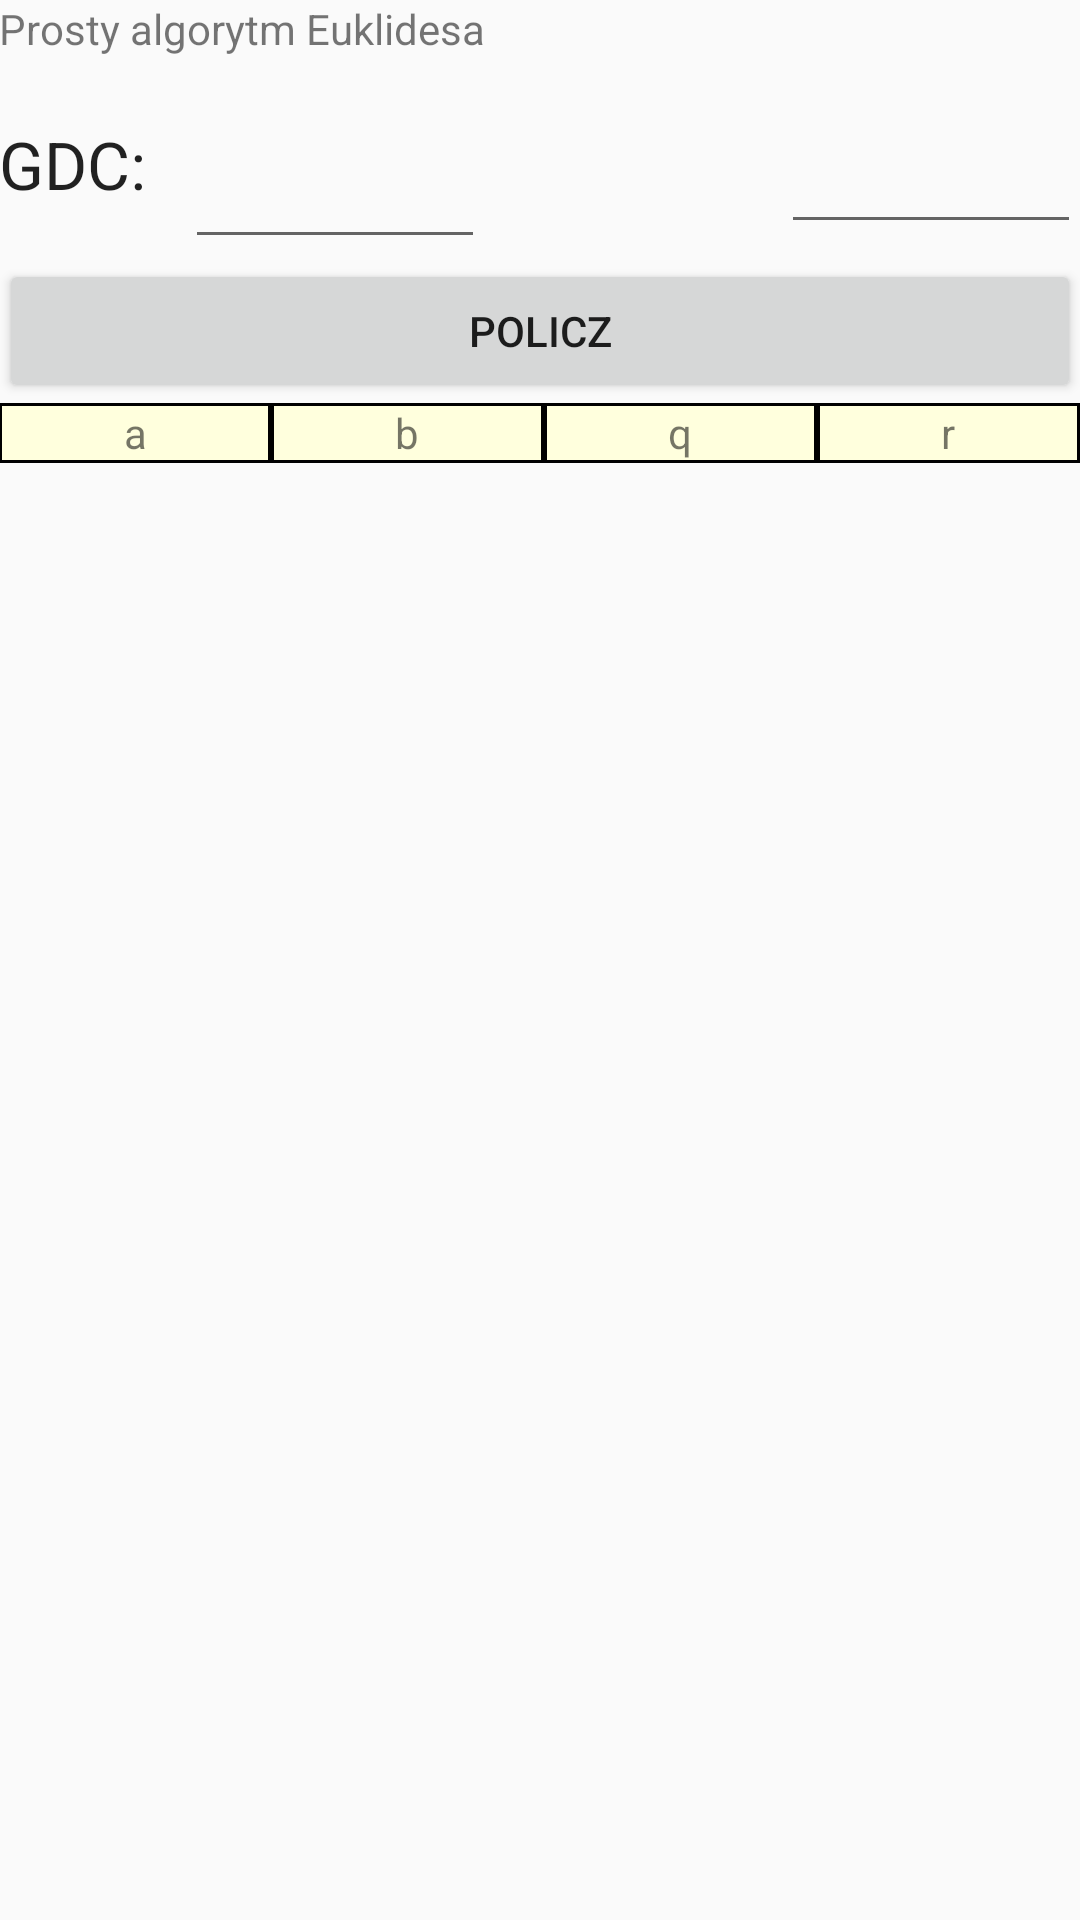

This screen was rendered from an Android layout file. Write that file and the resources it references.
<!-- AndroidManifest.xml: application theme AppTheme -->
<!-- res/layout/activity_simple_euklides.xml -->
<RelativeLayout xmlns:android="http://schemas.android.com/apk/res/android"
    xmlns:tools="http://schemas.android.com/tools"
    android:layout_width="match_parent"
    android:layout_height="match_parent"
    android:paddingLeft="@dimen/activity_horizontal_margin"
    android:paddingRight="@dimen/activity_horizontal_margin"
    android:paddingTop="@dimen/activity_vertical_margin"
    android:paddingBottom="@dimen/activity_vertical_margin"
    tools:context="ovh.rideau.cryptocalc.AlgChooserActivity">

    <TextView android:text="@string/simpleEuklidesText"
        android:layout_width="wrap_content"
        android:layout_height="wrap_content"
        android:id="@+id/textView2" />

    <EditText
        android:layout_width="100dp"
        android:layout_height="wrap_content"
        android:id="@+id/aVal"
        style="@style/Base.TextAppearance.AppCompat.Large"
        android:focusable="true"
        android:inputType="number"
        android:textStyle="bold"
        android:enabled="true"
        android:layout_alignTop="@+id/textView3"
        android:layout_alignRight="@+id/textView2"
        android:layout_alignEnd="@+id/textView2" />

    <Button
        style="@style/CalculateButton"
        android:id="@+id/calculateSimpleButton"
        android:layout_below="@+id/aVal"
        android:onClick="onClickCalculateSimpleButton"/>

    <TableLayout
        android:layout_width="fill_parent"
        android:layout_height="fill_parent"
        android:layout_below="@+id/calculateSimpleButton"
        android:layout_alignParentLeft="true"
        android:baselineAligned="true"
        android:id="@+id/resultTable"
        android:orientation="vertical"
        android:stretchColumns="0,1,2,3">

        <TableRow
            android:layout_width="fill_parent"
            android:layout_height="fill_parent"
            tools:ignore="UselessParent">

            <TextView
                style="@style/TableCell"
                android:text="@string/a"
                android:layout_column="0"/>

            <TextView
                style="@style/TableCell"
                android:text="@string/b"
                android:layout_column="1"/>

            <TextView
                style="@style/TableCell"
                android:text="@string/q"
                android:layout_column="2"/>

            <TextView
                style="@style/TableCell"
                android:text="@string/r"
                android:layout_column="3"/>
        </TableRow>
    </TableLayout>

    <TextView
        android:id="@+id/textView3"
        android:text="@string/gdc"
        style="@style/GDCStyle" />

    <EditText
        android:layout_width="100dp"
        android:layout_height="wrap_content"
        android:id="@+id/bVal"
        android:textStyle="bold"
        android:layout_alignTop="@+id/aVal"
        android:layout_alignRight="@+id/calculateSimpleButton"
        android:layout_alignEnd="@+id/calculateSimpleButton"
        android:inputType="number"
        android:enabled="true"
        android:focusable="true" />

</RelativeLayout>
<!-- resources referenced by this layout -->
<resources>
  <string name="a">a</string>
  <string name="b">b</string>
  <string name="gdc">GDC: </string>
  <string name="q">q</string>
  <string name="r">r</string>
  <string name="simpleEuklidesText">Prosty algorytm Euklidesa</string>
  <style name="CalculateButton">
          <item name="android:layout_width">fill_parent</item>
          <item name="android:layout_height">wrap_content</item>
          <item name="android:layout_alignParentLeft">true</item>
          <item name="android:text">@string/policz</item>
      </style>
  <style name="GDCStyle">
          <item name="android:layout_width">wrap_content</item>
          <item name="android:layout_height">wrap_content</item>
          <item name="android:textAppearance">?android:attr/textAppearanceLarge</item>
          <item name="android:layout_alignParentTop">true</item>
          <item name="android:layout_alignParentLeft">true</item>
          <item name="android:layout_marginTop">40dp</item>
          <item name="android:text">@string/gdc</item>
      </style>
  <style name="TableCell">
          <item name="android:layout_width">wrap_content</item>
          <item name="android:layout_height">wrap_content</item>
          <item name="android:paddingLeft">5dp</item>
          <item name="android:paddingRight">5dp</item>
          <item name="android:height">20dp</item>
          <item name="android:gravity">center</item>
          <item name="android:background">@drawable/cell_shape</item>
      </style>
  <style name="AppTheme" parent="Theme.AppCompat.Light.DarkActionBar">
          
      </style>
  <string name="policz">Policz</string>
  <!-- drawable cell_shape (drawable) -->
  <?xml version="1.0" encoding="utf-8"?>
  <shape
      xmlns:android="http://schemas.android.com/apk/res/android"
      android:shape= "rectangle"  >
      <solid android:color="#ffd"/>
      <stroke android:width="1dp"  android:color="#000"/>
  </shape>
</resources>
